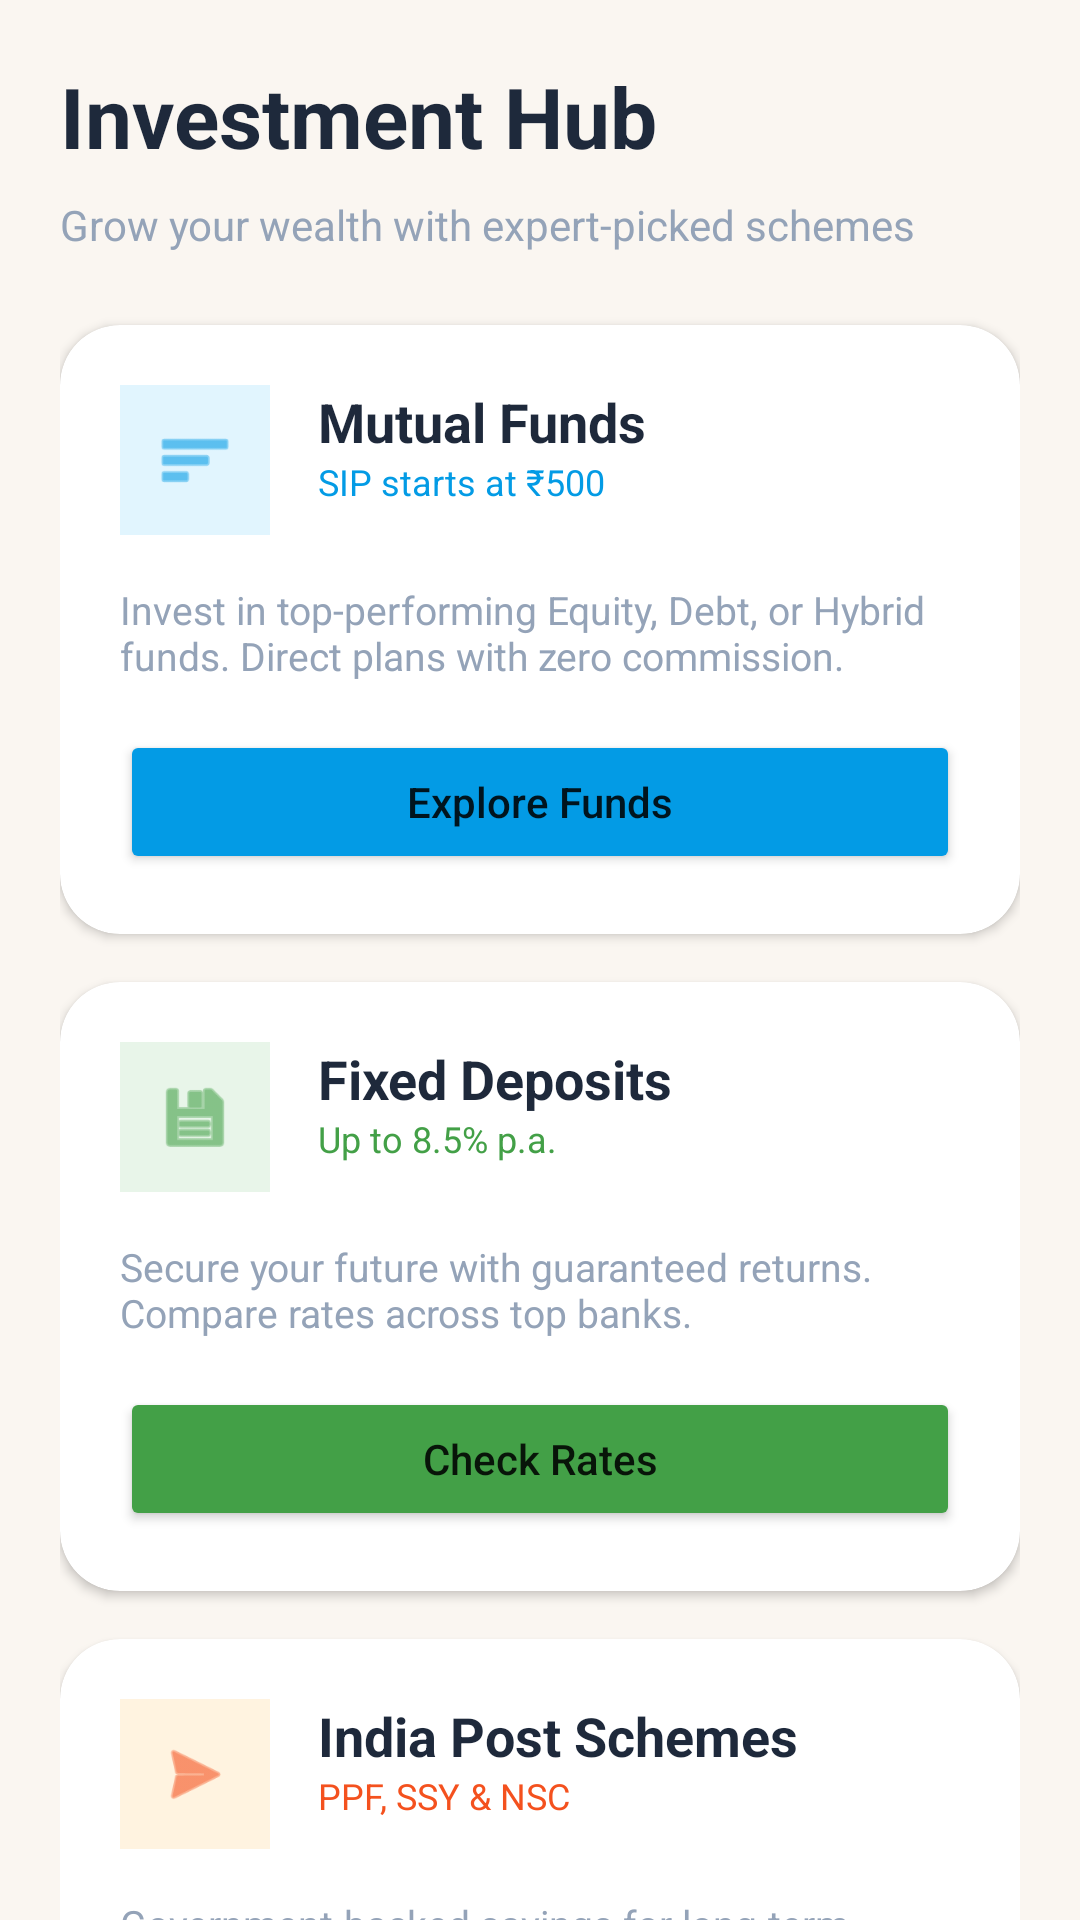

Layout XML and referenced resources for this Android screen:
<!-- AndroidManifest.xml: application theme Theme.SmartExpense -->
<!-- res/layout/fragment_invest.xml -->
<?xml version="1.0" encoding="utf-8"?>
<androidx.core.widget.NestedScrollView xmlns:android="http://schemas.android.com/apk/res/android"
    xmlns:app="http://schemas.android.com/apk/res-auto"
    android:layout_width="match_parent"
    android:layout_height="match_parent"
    android:background="@color/jio_background">

    <LinearLayout
        android:layout_width="match_parent"
        android:layout_height="wrap_content"
        android:orientation="vertical"
        android:padding="20dp">

        <TextView
            android:layout_width="wrap_content"
            android:layout_height="wrap_content"
            android:text="Investment Hub"
            android:textColor="@color/jio_text_primary"
            android:textSize="28sp"
            android:textStyle="bold"
            android:layout_marginBottom="8dp" />

        <TextView
            android:layout_width="wrap_content"
            android:layout_height="wrap_content"
            android:text="Grow your wealth with expert-picked schemes"
            android:textColor="@color/jio_text_secondary"
            android:textSize="14sp"
            android:layout_marginBottom="24dp" />

        
        <androidx.cardview.widget.CardView
            android:layout_width="match_parent"
            android:layout_height="wrap_content"
            android:layout_marginBottom="16dp"
            app:cardCornerRadius="20dp">
            <LinearLayout
                android:layout_width="match_parent"
                android:layout_height="wrap_content"
                android:orientation="vertical"
                android:padding="20dp">
                <RelativeLayout
                    android:layout_width="match_parent"
                    android:layout_height="wrap_content">
                    <ImageView
                        android:id="@+id/ivMF"
                        android:layout_width="50dp"
                        android:layout_height="50dp"
                        android:src="@android:drawable/ic_menu_sort_by_size"
                        android:background="#E1F5FE"
                        android:padding="12dp"
                        android:backgroundTint="#E1F5FE"
                        app:tint="#039BE5" />
                    <TextView
                        android:layout_width="wrap_content"
                        android:layout_height="wrap_content"
                        android:layout_toEndOf="@id/ivMF"
                        android:layout_marginStart="16dp"
                        android:text="Mutual Funds"
                        android:textStyle="bold"
                        android:textSize="18sp"
                        android:textColor="@color/jio_text_primary" />
                    <TextView
                        android:layout_width="wrap_content"
                        android:layout_height="wrap_content"
                        android:layout_toEndOf="@id/ivMF"
                        android:layout_marginStart="16dp"
                        android:layout_marginTop="24dp"
                        android:text="SIP starts at ₹500"
                        android:textSize="12sp"
                        android:textColor="#039BE5" />
                </RelativeLayout>
                <TextView
                    android:layout_width="match_parent"
                    android:layout_height="wrap_content"
                    android:layout_marginTop="16dp"
                    android:text="Invest in top-performing Equity, Debt, or Hybrid funds. Direct plans with zero commission."
                    android:textColor="@color/jio_text_secondary"
                    android:textSize="13sp" />
                <Button
                    android:id="@+id/btnInvestMF"
                    android:layout_width="match_parent"
                    android:layout_height="wrap_content"
                    android:layout_marginTop="16dp"
                    android:text="Explore Funds"
                    android:textAllCaps="false"
                    android:backgroundTint="#039BE5"
                    app:cornerRadius="12dp" />
            </LinearLayout>
        </androidx.cardview.widget.CardView>

        
        <androidx.cardview.widget.CardView
            android:layout_width="match_parent"
            android:layout_height="wrap_content"
            android:layout_marginBottom="16dp"
            app:cardCornerRadius="20dp">
            <LinearLayout
                android:layout_width="match_parent"
                android:layout_height="wrap_content"
                android:orientation="vertical"
                android:padding="20dp">
                <RelativeLayout
                    android:layout_width="match_parent"
                    android:layout_height="wrap_content">
                    <ImageView
                        android:id="@+id/ivFD"
                        android:layout_width="50dp"
                        android:layout_height="50dp"
                        android:src="@android:drawable/ic_menu_save"
                        android:background="#E8F5E9"
                        android:padding="12dp"
                        android:backgroundTint="#E8F5E9"
                        app:tint="#43A047" />
                    <TextView
                        android:layout_width="wrap_content"
                        android:layout_height="wrap_content"
                        android:layout_toEndOf="@id/ivFD"
                        android:layout_marginStart="16dp"
                        android:text="Fixed Deposits"
                        android:textStyle="bold"
                        android:textSize="18sp"
                        android:textColor="@color/jio_text_primary" />
                    <TextView
                        android:layout_width="wrap_content"
                        android:layout_height="wrap_content"
                        android:layout_toEndOf="@id/ivFD"
                        android:layout_marginStart="16dp"
                        android:layout_marginTop="24dp"
                        android:text="Up to 8.5% p.a."
                        android:textSize="12sp"
                        android:textColor="#43A047" />
                </RelativeLayout>
                <TextView
                    android:layout_width="match_parent"
                    android:layout_height="wrap_content"
                    android:layout_marginTop="16dp"
                    android:text="Secure your future with guaranteed returns. Compare rates across top banks."
                    android:textColor="@color/jio_text_secondary"
                    android:textSize="13sp" />
                <Button
                    android:id="@+id/btnInvestFD"
                    android:layout_width="match_parent"
                    android:layout_height="wrap_content"
                    android:layout_marginTop="16dp"
                    android:text="Check Rates"
                    android:textAllCaps="false"
                    android:backgroundTint="#43A047"
                    app:cornerRadius="12dp" />
            </LinearLayout>
        </androidx.cardview.widget.CardView>

        
        <androidx.cardview.widget.CardView
            android:layout_width="match_parent"
            android:layout_height="wrap_content"
            android:layout_marginBottom="16dp"
            app:cardCornerRadius="20dp">
            <LinearLayout
                android:layout_width="match_parent"
                android:layout_height="wrap_content"
                android:orientation="vertical"
                android:padding="20dp">
                <RelativeLayout
                    android:layout_width="match_parent"
                    android:layout_height="wrap_content">
                    <ImageView
                        android:id="@+id/ivPost"
                        android:layout_width="50dp"
                        android:layout_height="50dp"
                        android:src="@android:drawable/ic_menu_send"
                        android:background="#FFF3E0"
                        android:padding="12dp"
                        android:backgroundTint="#FFF3E0"
                        app:tint="#F4511E" />
                    <TextView
                        android:layout_width="wrap_content"
                        android:layout_height="wrap_content"
                        android:layout_toEndOf="@id/ivPost"
                        android:layout_marginStart="16dp"
                        android:text="India Post Schemes"
                        android:textStyle="bold"
                        android:textSize="18sp"
                        android:textColor="@color/jio_text_primary" />
                    <TextView
                        android:layout_width="wrap_content"
                        android:layout_height="wrap_content"
                        android:layout_toEndOf="@id/ivPost"
                        android:layout_marginStart="16dp"
                        android:layout_marginTop="24dp"
                        android:text="PPF, SSY &amp; NSC"
                        android:textSize="12sp"
                        android:textColor="#F4511E" />
                </RelativeLayout>
                <TextView
                    android:layout_width="match_parent"
                    android:layout_height="wrap_content"
                    android:layout_marginTop="16dp"
                    android:text="Government-backed savings for long-term goals. High safety and tax benefits."
                    android:textColor="@color/jio_text_secondary"
                    android:textSize="13sp" />
                <Button
                    android:id="@+id/btnInvestPost"
                    android:layout_width="match_parent"
                    android:layout_height="wrap_content"
                    android:layout_marginTop="16dp"
                    android:text="View Schemes"
                    android:textAllCaps="false"
                    android:backgroundTint="#F4511E"
                    app:cornerRadius="12dp" />
            </LinearLayout>
        </androidx.cardview.widget.CardView>

        <View 
            android:layout_width="match_parent"
            android:layout_height="80dp" />

    </LinearLayout>
</androidx.core.widget.NestedScrollView>
<!-- resources referenced by this layout -->
<resources>
  <color name="jio_background">@color/background</color>
  <color name="jio_text_primary">@color/textDark</color>
  <color name="jio_text_secondary">@color/textGray</color>
  <style name="Theme.SmartExpense" parent="Theme.MaterialComponents.Light.NoActionBar">
          
          <item name="colorPrimary">@color/primary</item>
          <item name="colorPrimaryVariant">@color/primary_dark</item>
          <item name="colorOnPrimary">@color/white</item>
          
          <item name="colorSecondary">@color/primary</item>
          <item name="colorSecondaryVariant">@color/primary_dark</item>
          <item name="colorOnSecondary">@color/white</item>
          
          <item name="android:statusBarColor">@color/background</item>
          <item name="android:windowLightStatusBar">true</item>
          
          <item name="android:windowBackground">@color/background</item>
          
          <item name="cardViewStyle">@style/ExpensaCardStyle</item>
      </style>
  <color name="background">#FAF6F1</color>
  <color name="textDark">#1E293B</color>
  <color name="textGray">#94A3B8</color>
  <color name="primary">#F97316</color>
  <color name="primary_dark">#C2410C</color>
  <color name="white">#FFFFFFFF</color>
  <style name="ExpensaCardStyle" parent="Widget.MaterialComponents.CardView">
          <item name="cardCornerRadius">16dp</item>
          <item name="cardElevation">2dp</item>
          <item name="cardBackgroundColor">@color/cardBackground</item>
      </style>
  <color name="cardBackground">#FFFFFF</color>
</resources>
